Dataset: dataset (GitHub, FabienFP/07-Course-Project). Classes: bulbasaur, charmander, mewtwo, pikachu, squirtle.

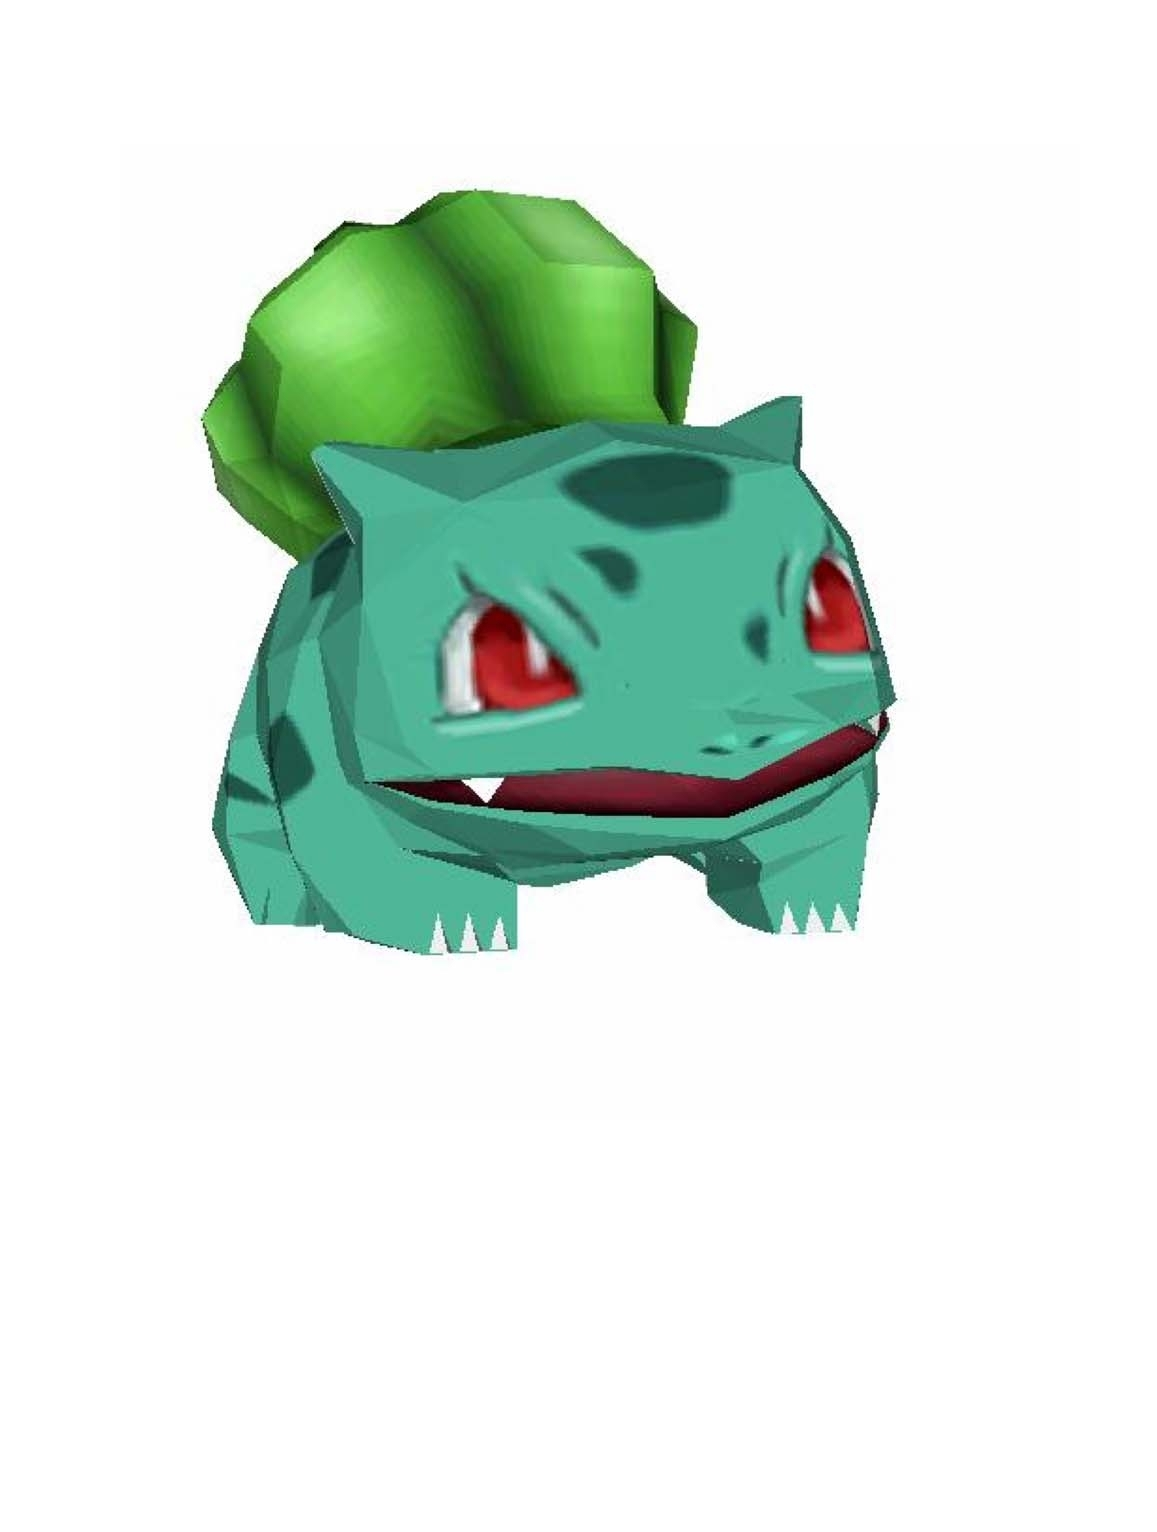
Label: bulbasaur

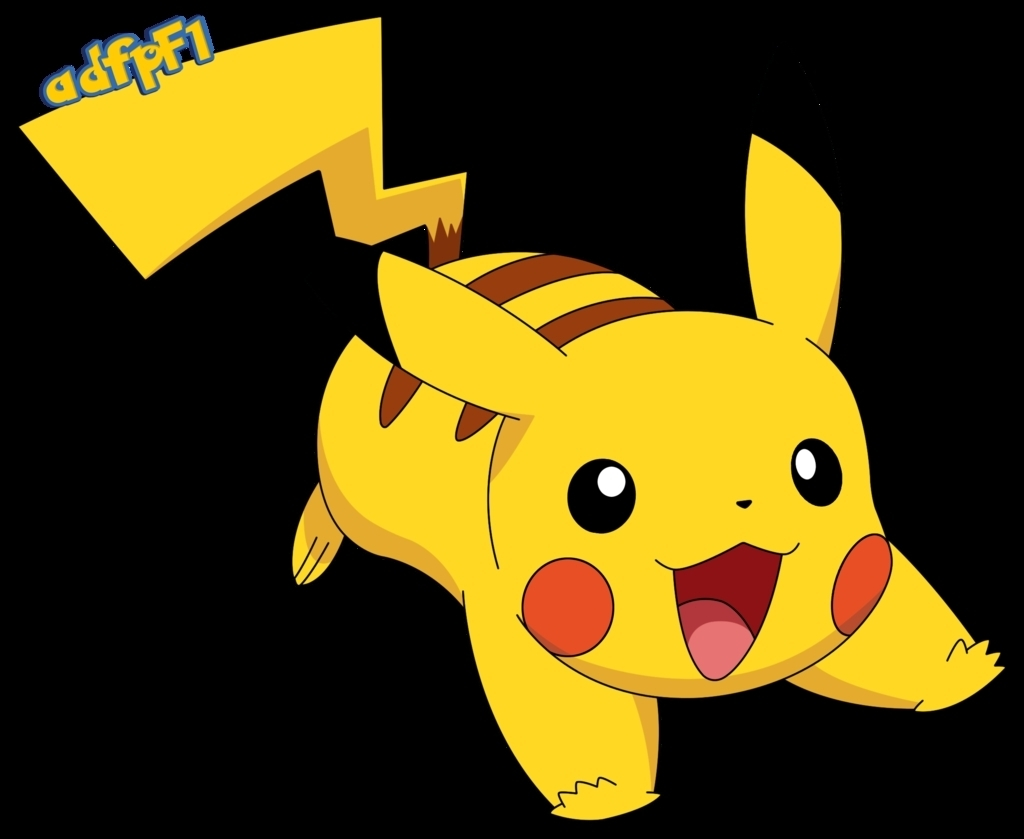
Label: pikachu

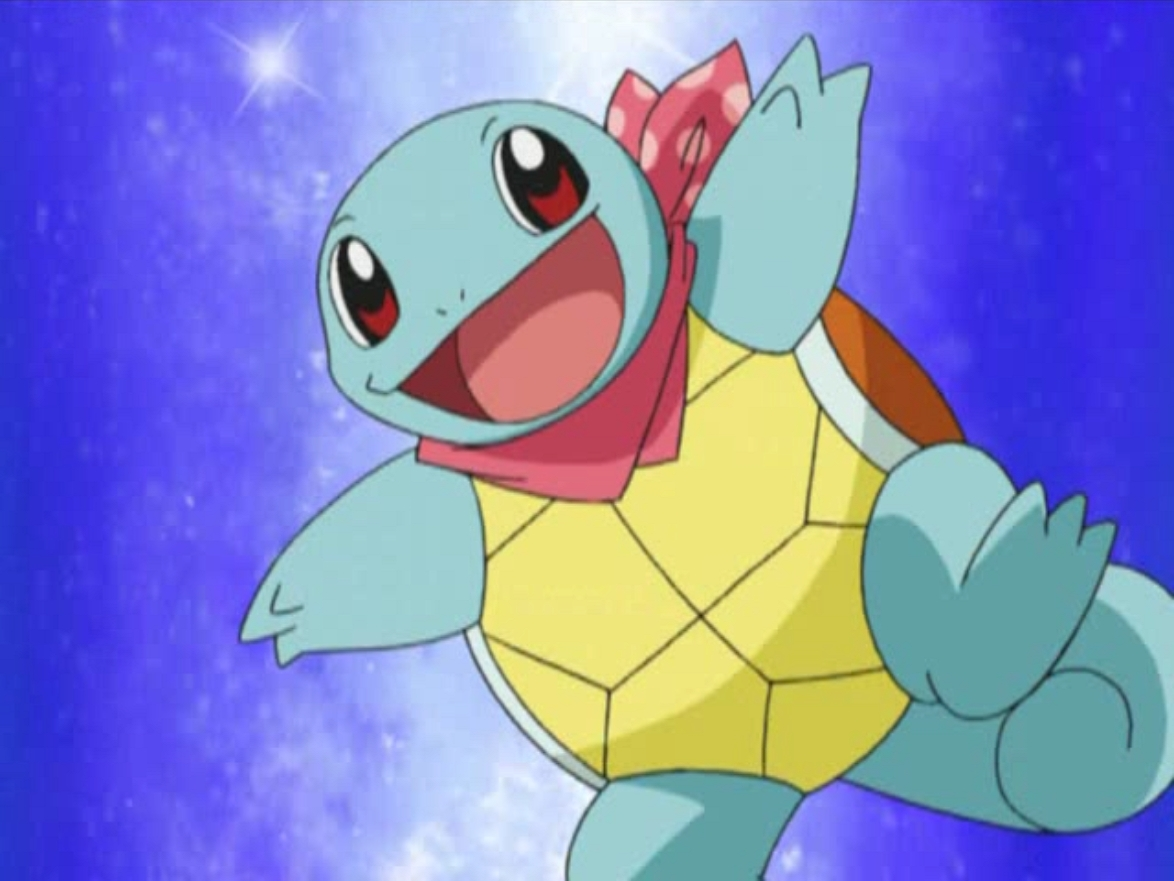
Label: squirtle

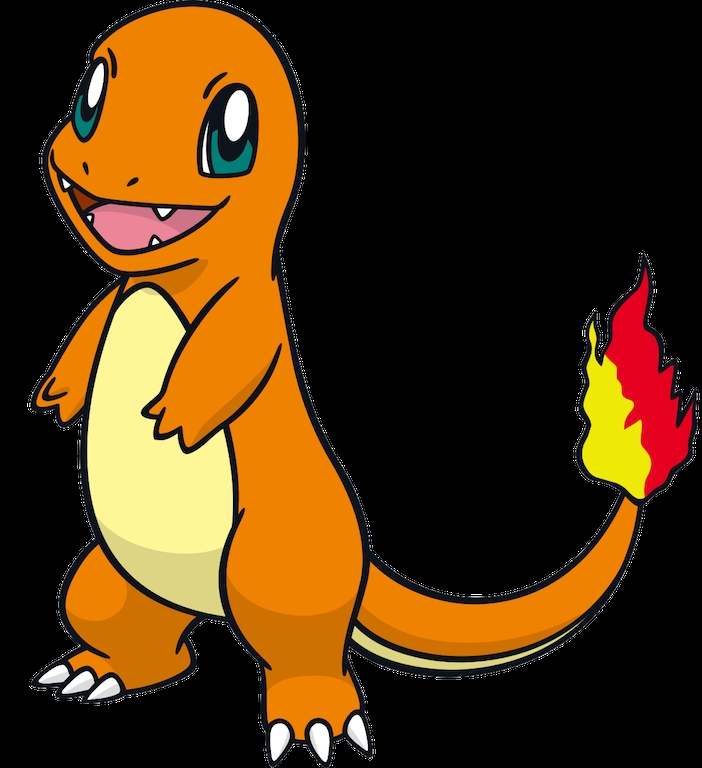
Label: charmander

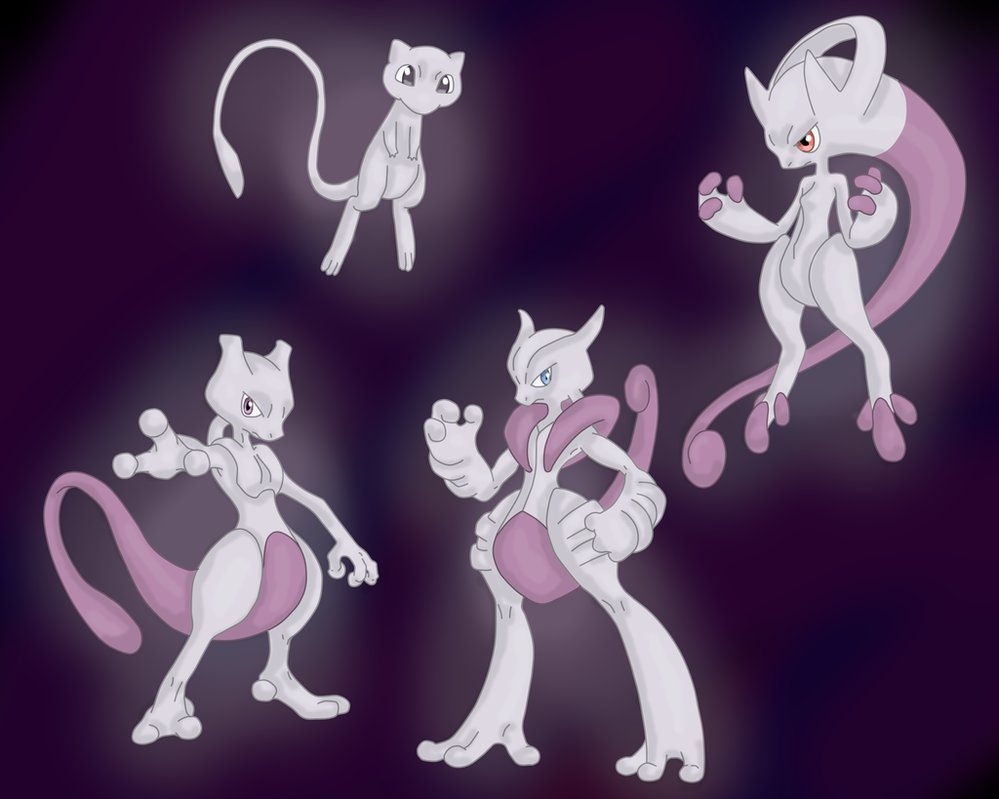
Label: mewtwo

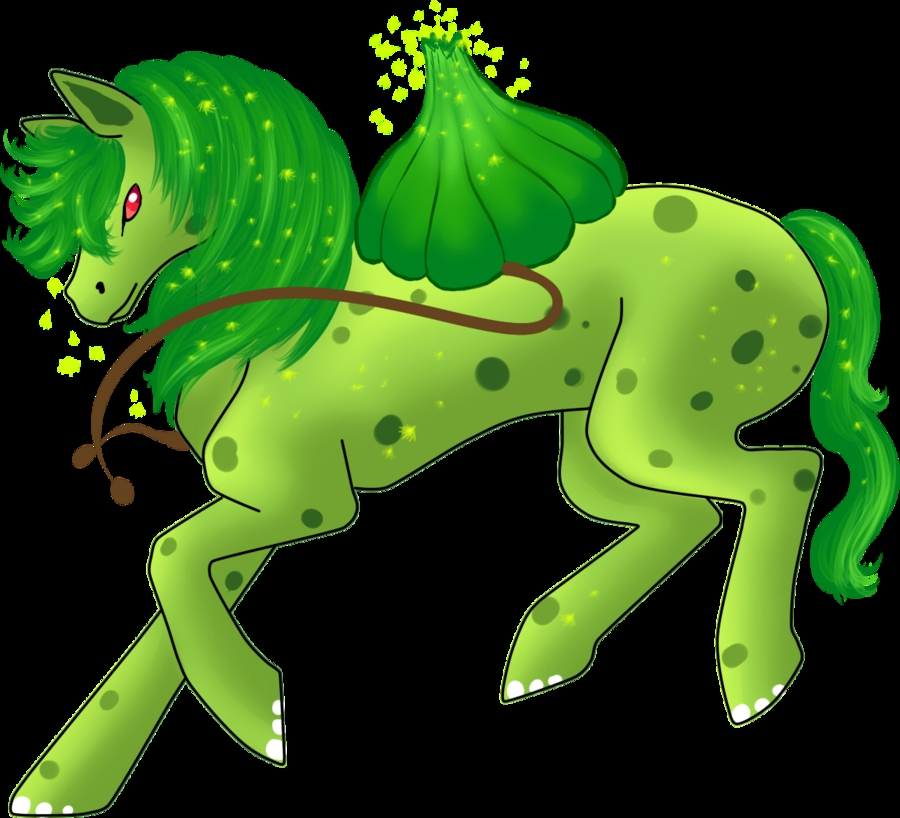
Label: bulbasaur
